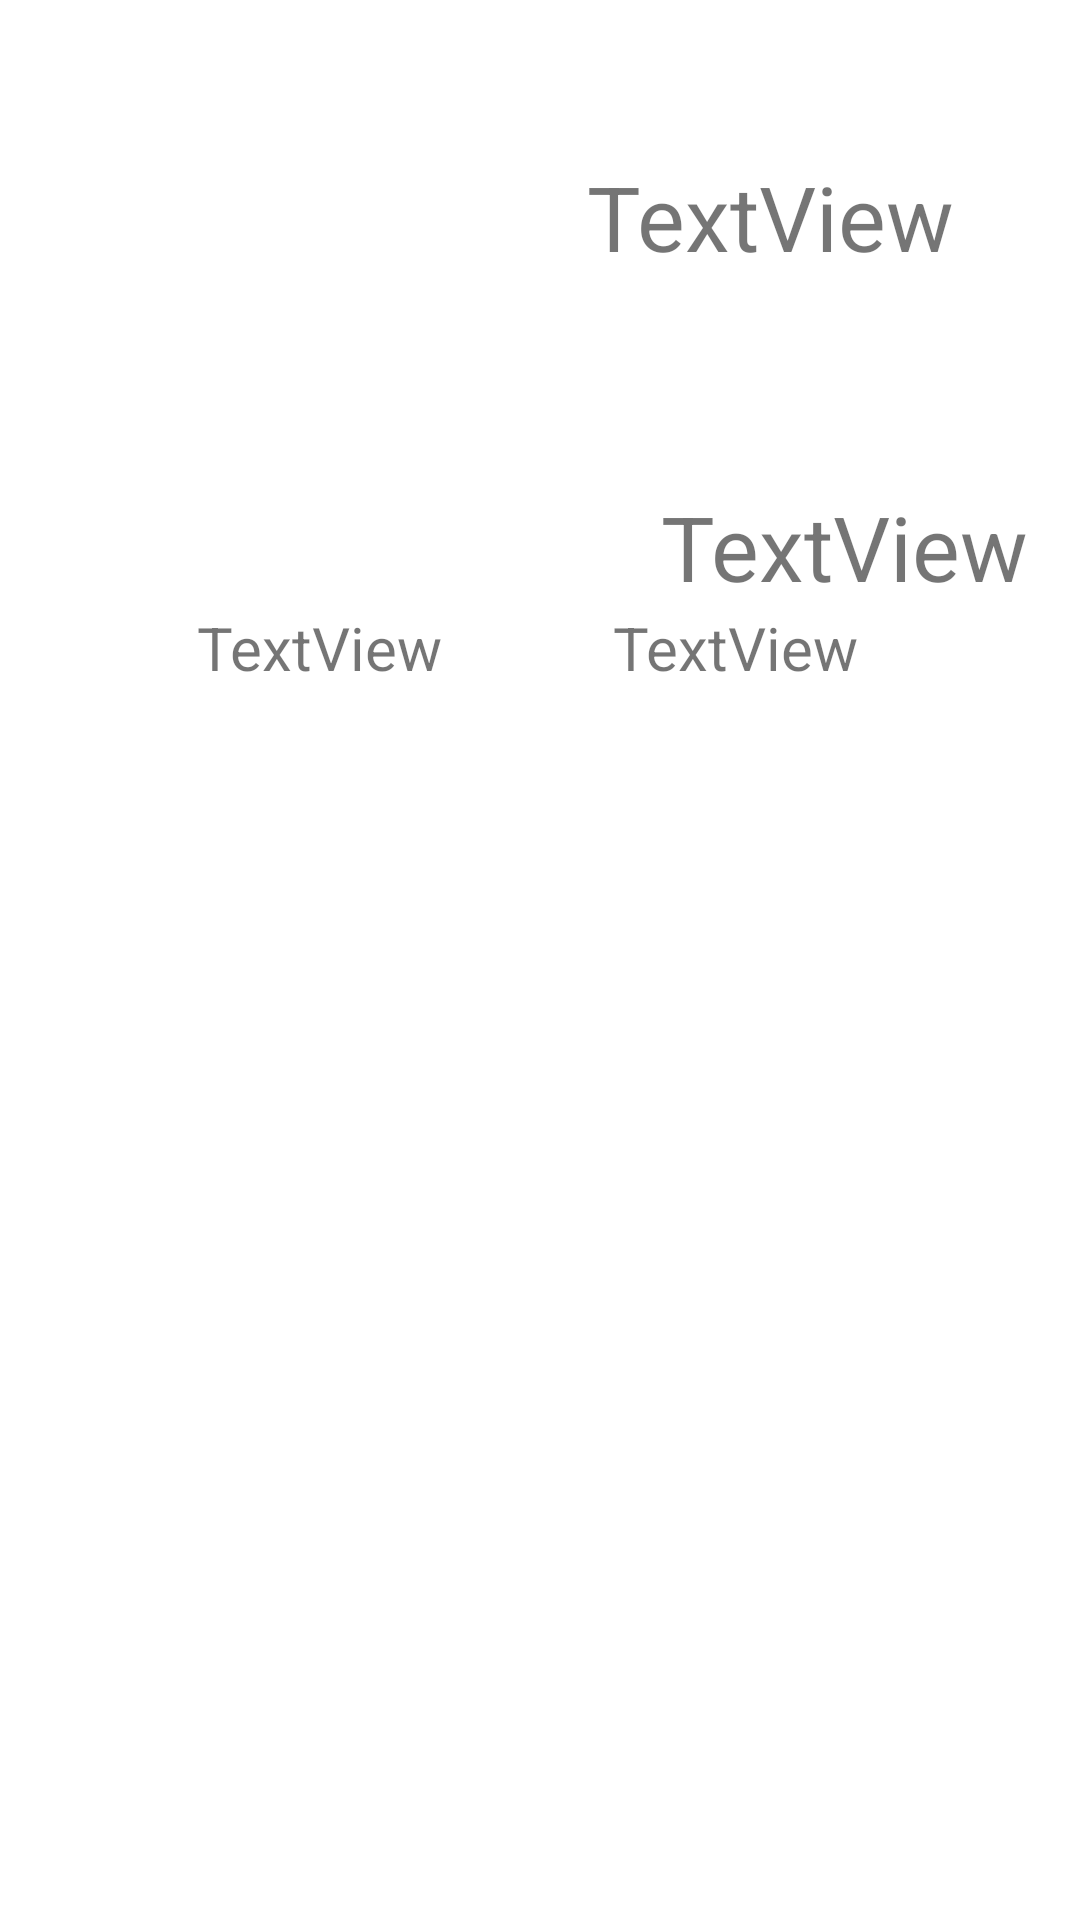

Android layout source for this screen:
<!-- AndroidManifest.xml: application theme Theme.Zxy2018110465 -->
<!-- res/layout/fragment_weather.xml -->
<?xml version="1.0" encoding="utf-8"?>
<androidx.constraintlayout.widget.ConstraintLayout xmlns:android="http://schemas.android.com/apk/res/android"
    xmlns:app="http://schemas.android.com/apk/res-auto"
    xmlns:tools="http://schemas.android.com/tools"
    android:layout_width="match_parent"
    android:layout_height="match_parent"
    >

    <TextView
        android:id="@+id/textView_province"
        android:layout_width="wrap_content"
        android:layout_height="wrap_content"
        android:layout_marginStart="16dp"
        android:layout_marginTop="162dp"
        android:layout_marginBottom="69dp"
        android:text="@string/textview"
        android:textSize="30sp"
        app:layout_constraintBottom_toTopOf="@+id/listView"
        app:layout_constraintStart_toStartOf="@+id/textView_wendu"
        app:layout_constraintTop_toTopOf="parent"
        android:layout_marginLeft="16dp" />

    <TextView
        android:id="@+id/textView_shidu"
        android:layout_width="wrap_content"
        android:layout_height="wrap_content"
        android:layout_marginStart="9dp"
        android:layout_marginBottom="42dp"
        android:text="@string/textview"
        android:textSize="20sp"
        app:layout_constraintBottom_toTopOf="@+id/listView"
        app:layout_constraintEnd_toStartOf="@+id/textView_wendu"
        app:layout_constraintStart_toStartOf="parent"
        app:layout_constraintTop_toBottomOf="@+id/textView_province"
        android:layout_marginLeft="9dp" />

    <ImageView
        android:id="@+id/imageView"
        android:layout_width="0dp"
        android:layout_height="0dp"
        android:layout_marginStart="16dp"
        android:layout_marginTop="16dp"
        android:layout_marginEnd="130dp"
        app:layout_constraintBottom_toTopOf="@+id/textView_province"
        app:layout_constraintEnd_toStartOf="@+id/textView_city"
        app:layout_constraintStart_toStartOf="parent"
        app:layout_constraintTop_toTopOf="parent"
        android:layout_marginLeft="16dp"
        android:layout_marginRight="130dp" />

    <TextView
        android:id="@+id/textView_city"
        android:layout_width="wrap_content"
        android:layout_height="wrap_content"
        android:layout_marginTop="52dp"
        android:layout_marginEnd="42dp"
        android:text="@string/textview"
        android:textSize="30sp"
        app:layout_constraintEnd_toEndOf="parent"
        app:layout_constraintStart_toEndOf="@+id/imageView"
        app:layout_constraintTop_toTopOf="parent"
        android:layout_marginRight="42dp" />

    <TextView
        android:id="@+id/textView_wendu"
        android:layout_width="wrap_content"
        android:layout_height="wrap_content"
        android:layout_marginEnd="17dp"
        android:layout_marginBottom="42dp"
        android:text="@string/textview"
        android:textSize="20sp"
        app:layout_constraintBottom_toTopOf="@+id/listView"
        app:layout_constraintEnd_toEndOf="parent"
        app:layout_constraintStart_toEndOf="@+id/textView_shidu"
        android:layout_marginRight="17dp" />

    <ListView
        android:id="@+id/listView"
        android:layout_width="0dp"
        android:layout_height="0dp"
        android:layout_marginStart="1dp"
        android:layout_marginEnd="1dp"
        android:layout_marginBottom="1dp"
        app:layout_constraintBottom_toBottomOf="parent"
        app:layout_constraintEnd_toEndOf="parent"
        app:layout_constraintStart_toStartOf="parent"
        app:layout_constraintTop_toBottomOf="@+id/textView_province" />
</androidx.constraintlayout.widget.ConstraintLayout>
<!-- resources referenced by this layout -->
<resources>
  <string name="textview">TextView</string>
  <style name="Theme.Zxy2018110465" parent="Theme.MaterialComponents.DayNight.DarkActionBar">
          
          <item name="colorPrimary">@color/purple_500</item>
          <item name="colorPrimaryVariant">@color/purple_700</item>
          <item name="colorOnPrimary">@color/white</item>
          
          <item name="colorSecondary">@color/teal_200</item>
          <item name="colorSecondaryVariant">@color/teal_700</item>
          <item name="colorOnSecondary">@color/black</item>
          
          <item name="android:statusBarColor" tools:targetApi="l">?attr/colorPrimaryVariant</item>
          
      </style>
  <!-- not gathered from this repository: default colours our renderer supplied (Android Studio template values) -->
  <color name="purple_500">#FF6200EE</color>
  <color name="purple_700">#FF3700B3</color>
  <color name="teal_200">#FF03DAC5</color>
  <color name="teal_700">#FF018786</color>
  <color name="black">#FF000000</color>
  <color name="white">#FFFFFFFF</color>
</resources>
